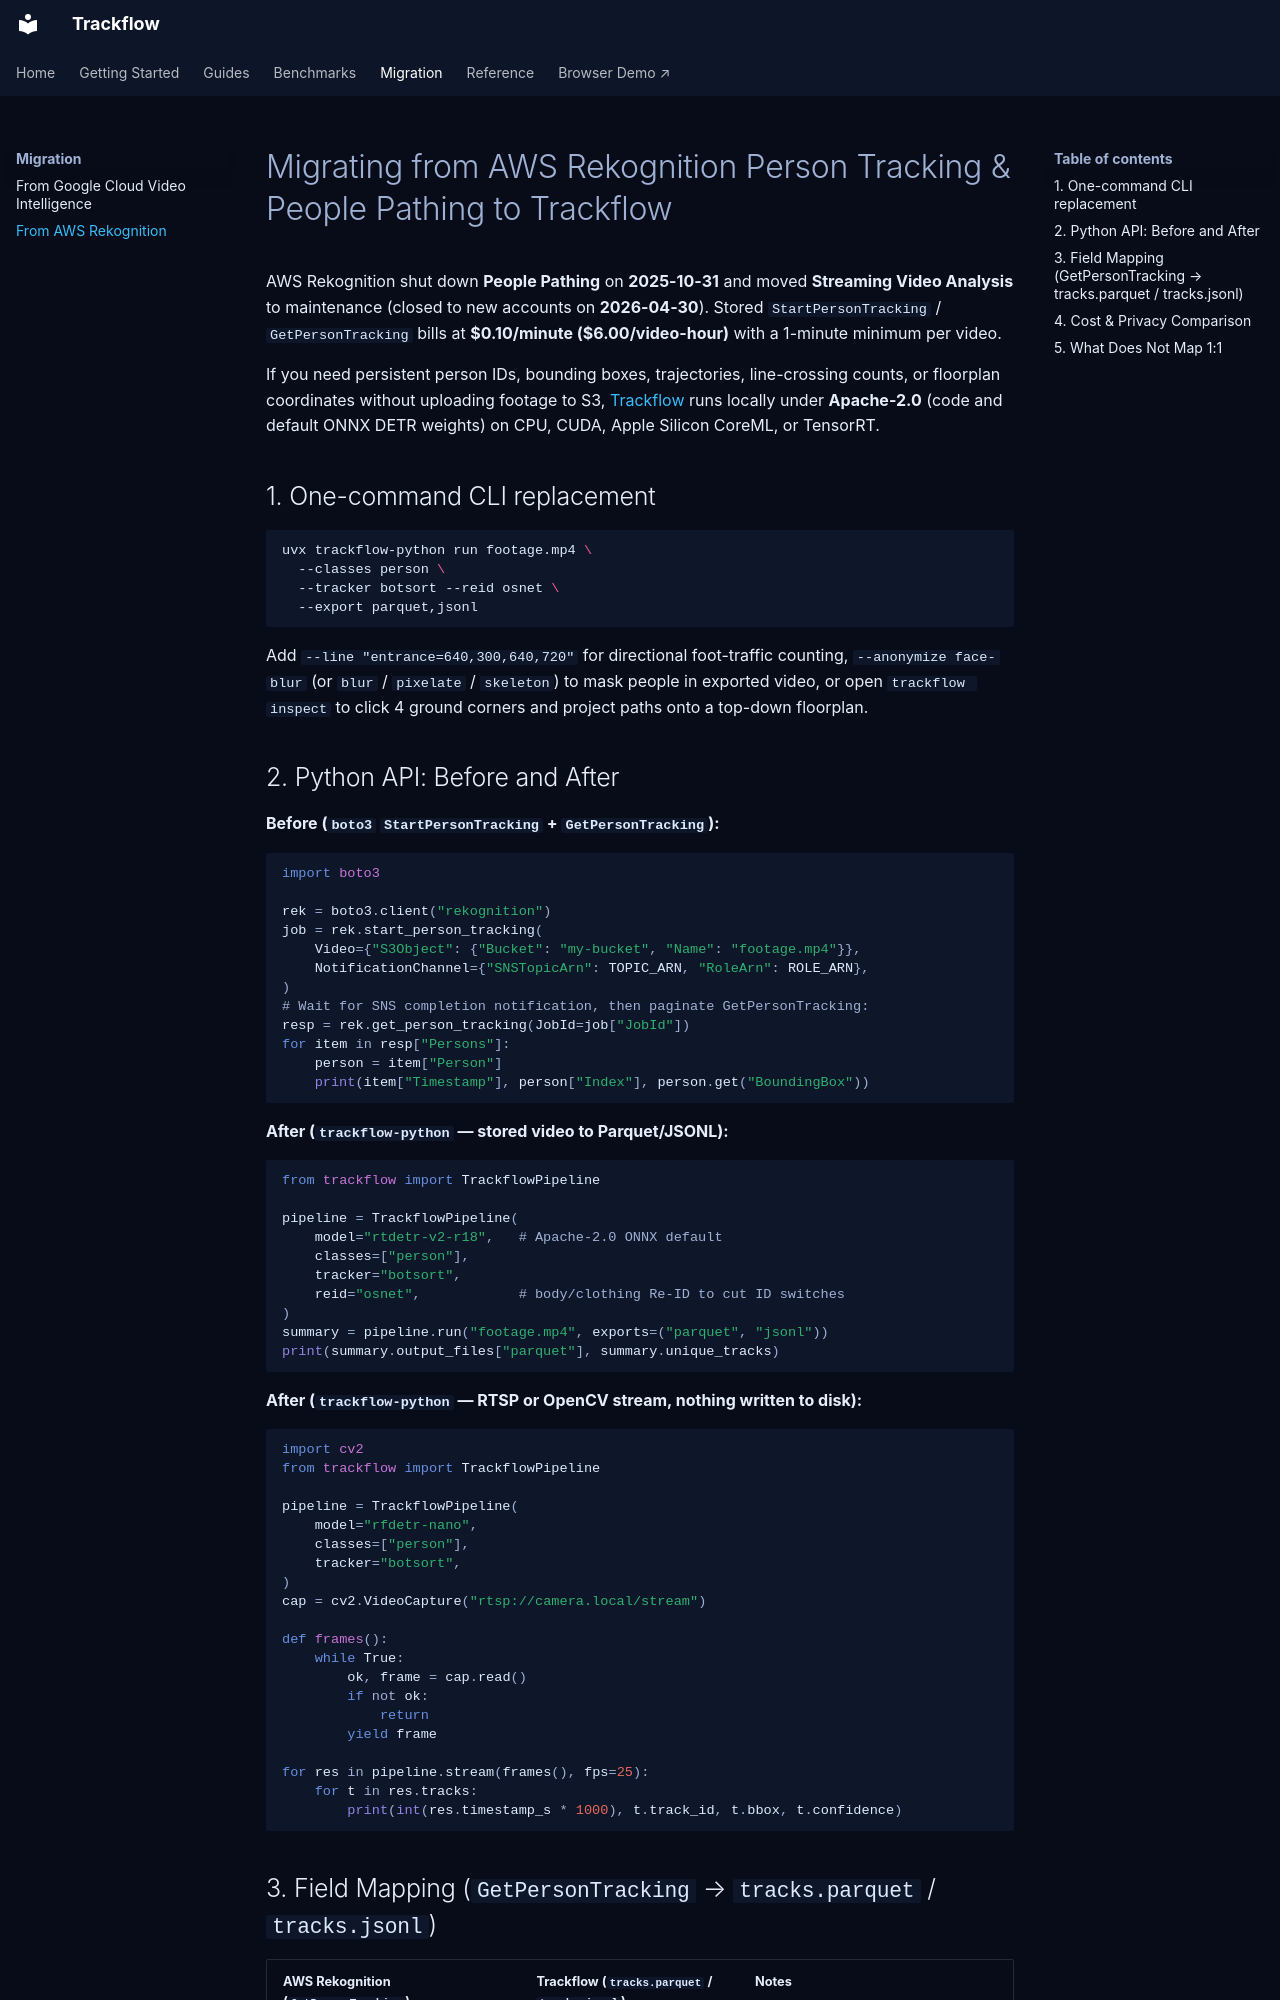

repository: obendidi/trackflow · page: migrate-aws-rekognition/index.html · generator: mkdocs

# Migrating from AWS Rekognition Person Tracking & People Pathing to Trackflow

AWS Rekognition shut down **People Pathing** on **2025-10-31** and moved **Streaming Video Analysis** to maintenance (closed to new accounts on **2026-04-30**). Stored `StartPersonTracking` / `GetPersonTracking` bills at **$0.10/minute ($6.00/video-hour)** with a 1-minute minimum per video.

If you need persistent person IDs, bounding boxes, trajectories, line-crossing counts, or floorplan coordinates without uploading footage to S3, [Trackflow](index.md) runs locally under **Apache-2.0** (code and default ONNX DETR weights) on CPU, CUDA, Apple Silicon CoreML, or TensorRT.

## 1. One-command CLI replacement

```bash
uvx trackflow-python run footage.mp4 \
  --classes person \
  --tracker botsort --reid osnet \
  --export parquet,jsonl
```

Add `--line "entrance=640,300,640,720"` for directional foot-traffic counting, `--anonymize face-blur` (or `blur` / `pixelate` / `skeleton`) to mask people in exported video, or open `trackflow inspect` to click 4 ground corners and project paths onto a top-down floorplan.

## 2. Python API: Before and After

**Before (`boto3` `StartPersonTracking` + `GetPersonTracking`):**

```python
import boto3

rek = boto3.client("rekognition")
job = rek.start_person_tracking(
    Video={"S3Object": {"Bucket": "my-bucket", "Name": "footage.mp4"}},
    NotificationChannel={"SNSTopicArn": TOPIC_ARN, "RoleArn": ROLE_ARN},
)
# Wait for SNS completion notification, then paginate GetPersonTracking:
resp = rek.get_person_tracking(JobId=job["JobId"])
for item in resp["Persons"]:
    person = item["Person"]
    print(item["Timestamp"], person["Index"], person.get("BoundingBox"))
```

**After (`trackflow-python` — stored video to Parquet/JSONL):**

```python
from trackflow import TrackflowPipeline

pipeline = TrackflowPipeline(
    model="rtdetr-v2-r18",   # Apache-2.0 ONNX default
    classes=["person"],
    tracker="botsort",
    reid="osnet",            # body/clothing Re-ID to cut ID switches
)
summary = pipeline.run("footage.mp4", exports=("parquet", "jsonl"))
print(summary.output_files["parquet"], summary.unique_tracks)
```

**After (`trackflow-python` — RTSP or OpenCV stream, nothing written to disk):**

```python
import cv2
from trackflow import TrackflowPipeline

pipeline = TrackflowPipeline(
    model="rfdetr-nano",
    classes=["person"],
    tracker="botsort",
)
cap = cv2.VideoCapture("rtsp://camera.local/stream")

def frames():
    while True:
        ok, frame = cap.read()
        if not ok:
            return
        yield frame

for res in pipeline.stream(frames(), fps=25):
    for t in res.tracks:
        print(int(res.timestamp_s * 1000), t.track_id, t.bbox, t.confidence)
```
